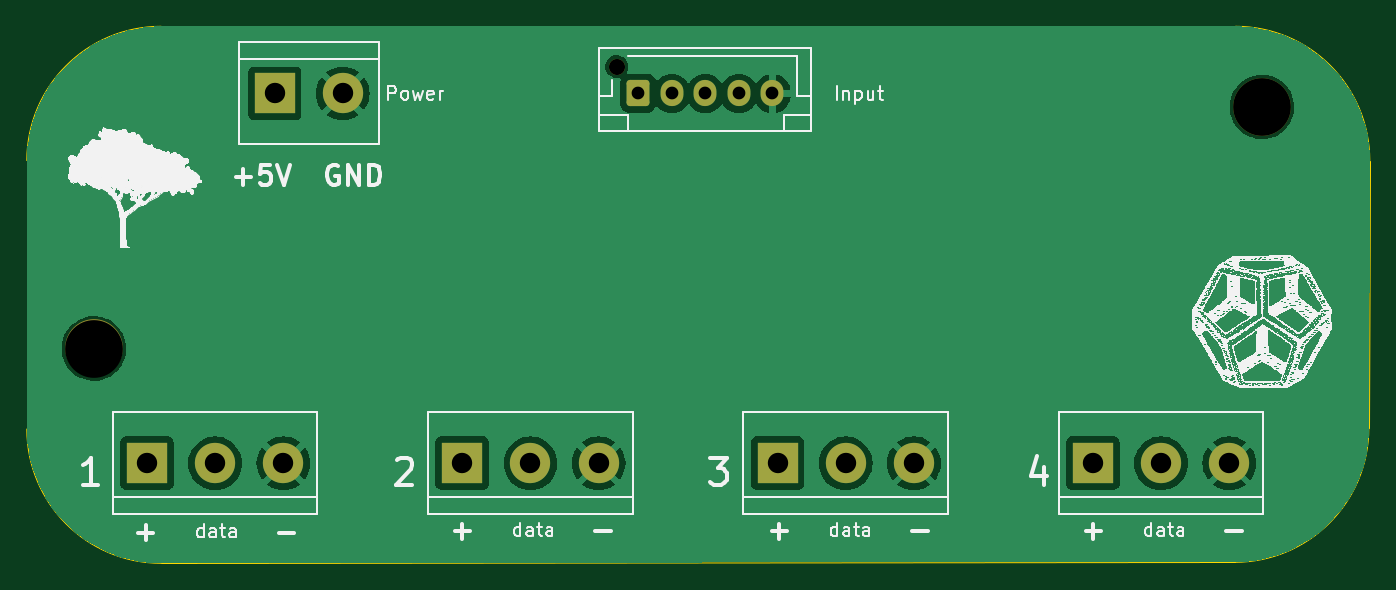
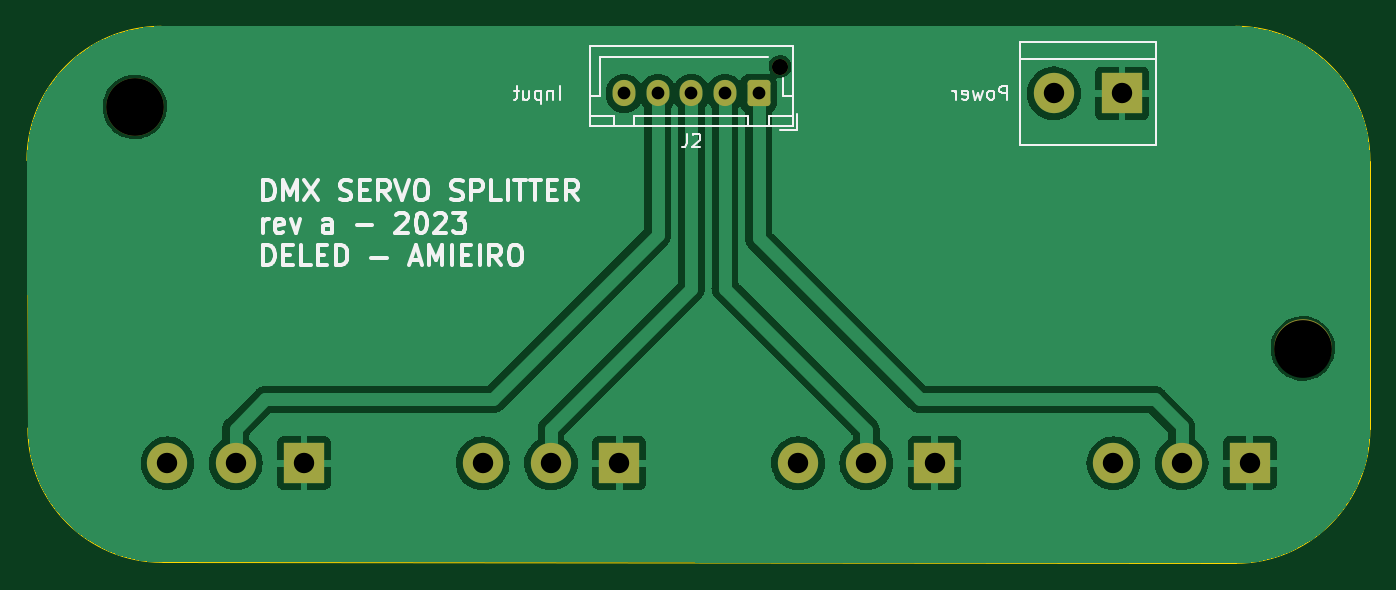
Circuit board: 11 layer files. Board 100.0 x 40.0 mm.
- bottom_copper: PWM_breakout_board-B_Cu.gbr (63107 bytes)
- bottom_mask: PWM_breakout_board-B_Mask.gbr (2006 bytes)
- paste: PWM_breakout_board-B_Paste.gbr (475 bytes)
- bottom_silk: PWM_breakout_board-B_Silkscreen.gbr (20871 bytes)
- outline: PWM_breakout_board-Edge_Cuts.gbr (1010 bytes)
- top_copper: PWM_breakout_board-F_Cu.gbr (49103 bytes)
- top_mask: PWM_breakout_board-F_Mask.gbr (2006 bytes)
- paste: PWM_breakout_board-F_Paste.gbr (475 bytes)
- top_silk: PWM_breakout_board-F_Silkscreen.gbr (710975 bytes)
- drill: PWM_breakout_board-NPTH.drl (459 bytes)
- drill: PWM_breakout_board-PTH.drl (703 bytes)

=== bottom_copper: PWM_breakout_board-B_Cu.gbr (63107 bytes, source omitted) ===
=== bottom_mask: PWM_breakout_board-B_Mask.gbr (2006 bytes, source withheld) ===
=== paste: PWM_breakout_board-B_Paste.gbr ===
%TF.GenerationSoftware,KiCad,Pcbnew,7.0.6+dfsg-1*%
%TF.CreationDate,2023-07-26T00:10:48-03:00*%
%TF.ProjectId,PWM_breakout_board,50574d5f-6272-4656-916b-6f75745f626f,rev?*%
%TF.SameCoordinates,Original*%
%TF.FileFunction,Paste,Bot*%
%TF.FilePolarity,Positive*%
%FSLAX46Y46*%
G04 Gerber Fmt 4.6, Leading zero omitted, Abs format (unit mm)*
G04 Created by KiCad (PCBNEW 7.0.6+dfsg-1) date 2023-07-26 00:10:48*
%MOMM*%
%LPD*%
G01*
G04 APERTURE LIST*
G04 APERTURE END LIST*
M02*

=== bottom_silk: PWM_breakout_board-B_Silkscreen.gbr (20871 bytes, source omitted) ===
=== outline: PWM_breakout_board-Edge_Cuts.gbr ===
%TF.GenerationSoftware,KiCad,Pcbnew,7.0.6+dfsg-1*%
%TF.CreationDate,2023-07-26T00:10:49-03:00*%
%TF.ProjectId,PWM_breakout_board,50574d5f-6272-4656-916b-6f75745f626f,rev?*%
%TF.SameCoordinates,Original*%
%TF.FileFunction,Profile,NP*%
%FSLAX46Y46*%
G04 Gerber Fmt 4.6, Leading zero omitted, Abs format (unit mm)*
G04 Created by KiCad (PCBNEW 7.0.6+dfsg-1) date 2023-07-26 00:10:49*
%MOMM*%
%LPD*%
G01*
G04 APERTURE LIST*
%TA.AperFunction,Profile*%
%ADD10C,0.100000*%
%TD*%
G04 APERTURE END LIST*
D10*
X179964466Y-99928932D02*
X180035534Y-80000000D01*
X80000000Y-100000000D02*
G75*
G03*
X90000000Y-110000000I10000000J0D01*
G01*
X90000000Y-110000000D02*
X169964466Y-109928932D01*
X80000000Y-80000000D02*
X80000000Y-100000000D01*
X180035500Y-80000000D02*
G75*
G03*
X170035534Y-70000000I-10000000J0D01*
G01*
X90000000Y-70000000D02*
X170035534Y-70000000D01*
X169964466Y-109928936D02*
G75*
G03*
X179964466Y-99928932I-6J10000006D01*
G01*
X90000000Y-70000000D02*
G75*
G03*
X80000000Y-80000000I0J-10000000D01*
G01*
M02*

=== top_copper: PWM_breakout_board-F_Cu.gbr (49103 bytes, source omitted) ===
=== top_mask: PWM_breakout_board-F_Mask.gbr (2006 bytes, source withheld) ===
=== paste: PWM_breakout_board-F_Paste.gbr ===
%TF.GenerationSoftware,KiCad,Pcbnew,7.0.6+dfsg-1*%
%TF.CreationDate,2023-07-26T00:10:48-03:00*%
%TF.ProjectId,PWM_breakout_board,50574d5f-6272-4656-916b-6f75745f626f,rev?*%
%TF.SameCoordinates,Original*%
%TF.FileFunction,Paste,Top*%
%TF.FilePolarity,Positive*%
%FSLAX46Y46*%
G04 Gerber Fmt 4.6, Leading zero omitted, Abs format (unit mm)*
G04 Created by KiCad (PCBNEW 7.0.6+dfsg-1) date 2023-07-26 00:10:48*
%MOMM*%
%LPD*%
G01*
G04 APERTURE LIST*
G04 APERTURE END LIST*
M02*

=== top_silk: PWM_breakout_board-F_Silkscreen.gbr (710975 bytes, source omitted) ===
=== drill: PWM_breakout_board-NPTH.drl ===
M48
; DRILL file {KiCad 7.0.6+dfsg-1} date qua 26 jul 2023 00:10:45
; FORMAT={-:-/ absolute / inch / decimal}
; #@! TF.CreationDate,2023-07-26T00:10:45-03:00
; #@! TF.GenerationSoftware,Kicad,Pcbnew,7.0.6+dfsg-1
; #@! TF.FileFunction,NonPlated,1,2,NPTH
FMAT,2
INCH
; #@! TA.AperFunction,NonPlated,NPTH,ComponentDrill
T1C0.0472
; #@! TA.AperFunction,NonPlated,NPTH,ComponentDrill
T2C0.1693
%
G90
G05
T1
X4.8796Y-2.874
T2
X3.3465Y-3.7008
X6.7717Y-2.9921
T0
M30

=== drill: PWM_breakout_board-PTH.drl ===
M48
; DRILL file {KiCad 7.0.6+dfsg-1} date qua 26 jul 2023 00:10:45
; FORMAT={-:-/ absolute / inch / decimal}
; #@! TF.CreationDate,2023-07-26T00:10:45-03:00
; #@! TF.GenerationSoftware,Kicad,Pcbnew,7.0.6+dfsg-1
; #@! TF.FileFunction,Plated,1,2,PTH
FMAT,2
INCH
; #@! TA.AperFunction,Plated,PTH,ComponentDrill
T1C0.0374
; #@! TA.AperFunction,Plated,PTH,ComponentDrill
T2C0.0598
%
G90
G05
T1
X4.9426Y-2.9528
X5.041Y-2.9528
X5.1395Y-2.9528
X5.2379Y-2.9528
X5.3363Y-2.9528
T2
X3.5019Y-4.0371
X3.7019Y-4.0371
X3.8764Y-2.9528
X3.9019Y-4.0371
X4.0764Y-2.9528
X4.4265Y-4.0371
X4.6265Y-4.0371
X4.8265Y-4.0371
X5.3512Y-4.0371
X5.5512Y-4.0371
X5.7512Y-4.0371
X6.2758Y-4.0371
X6.4758Y-4.0371
X6.6758Y-4.0371
T0
M30

